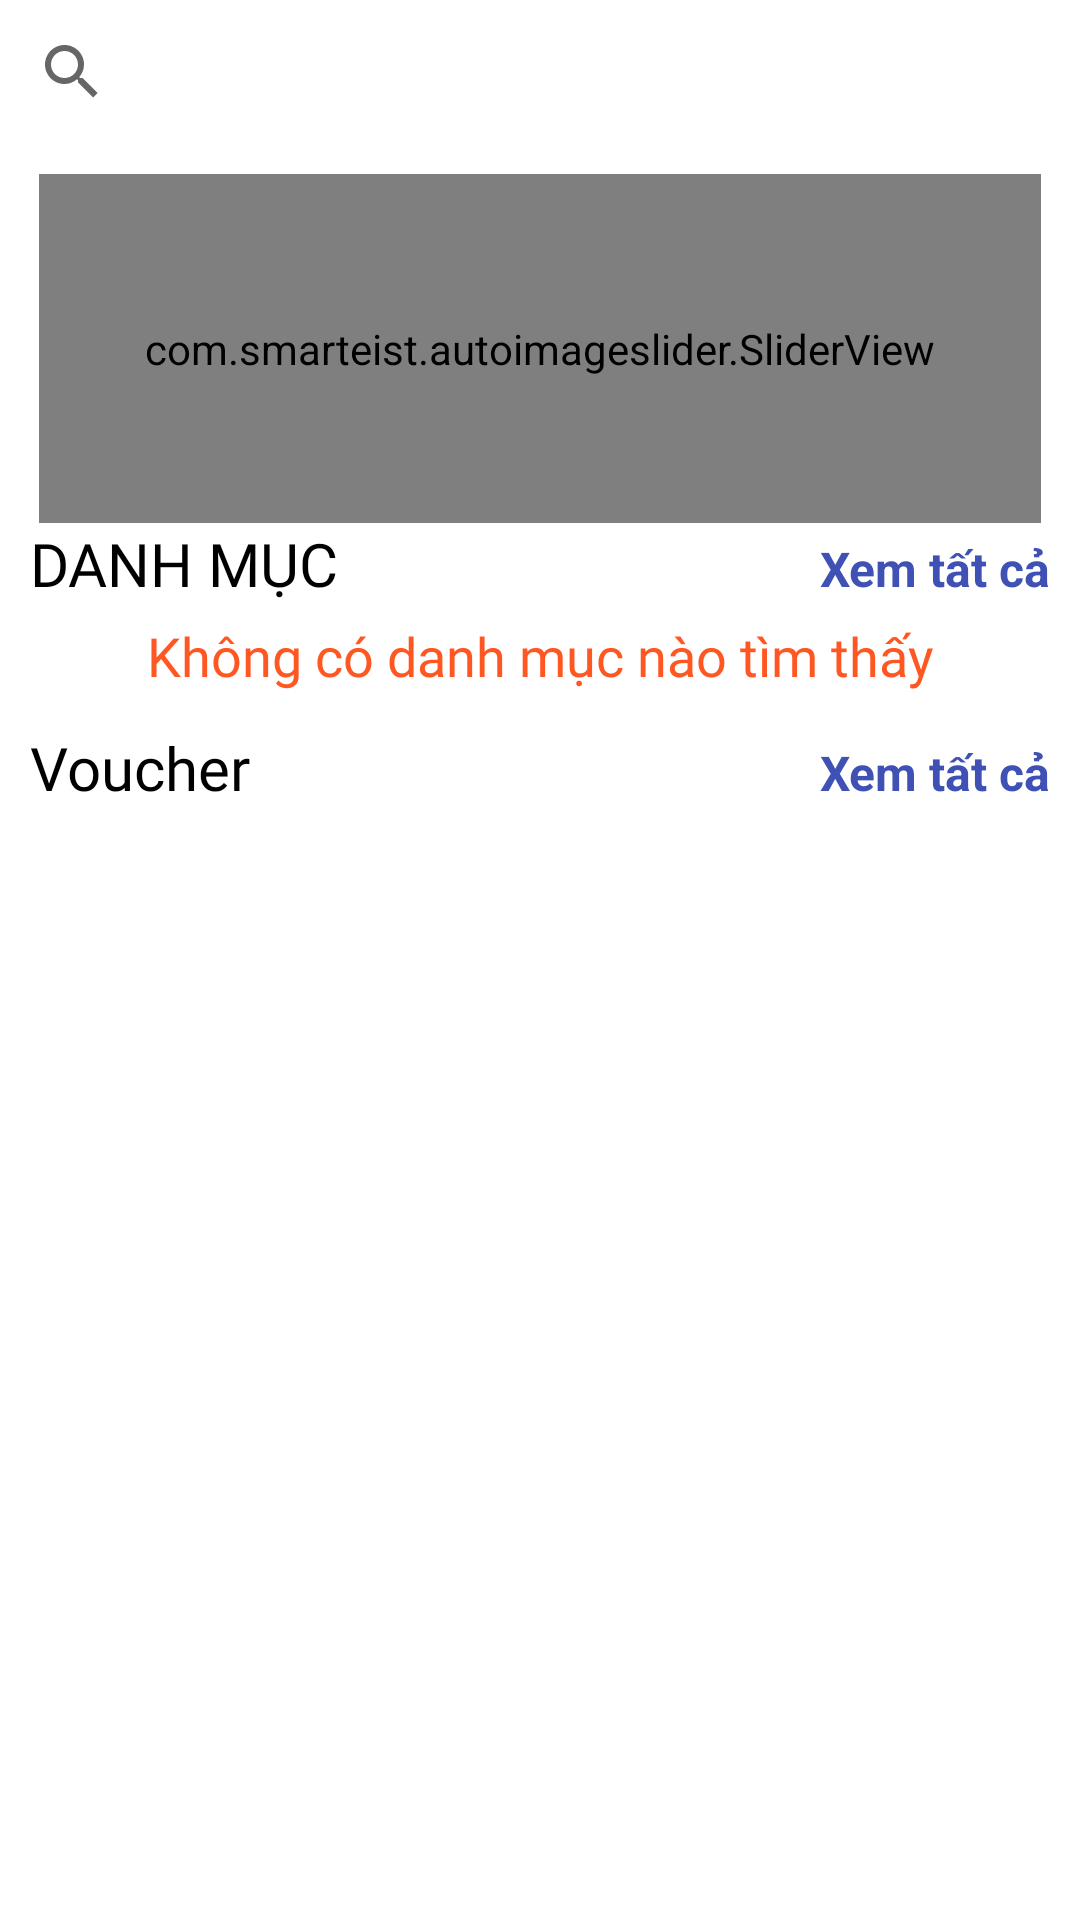

Here is an Android app screen rendered from its layout file. Give the layout XML and the strings, colors and styles it references.
<!-- AndroidManifest.xml: application theme Theme.MyApplication -->
<!-- res/layout/fragment_uudai.xml -->
<?xml version="1.0" encoding="utf-8"?>
<LinearLayout xmlns:android="http://schemas.android.com/apk/res/android"
    xmlns:app="http://schemas.android.com/apk/res-auto"
    xmlns:tools="http://schemas.android.com/tools"
    android:id="@+id/fragment_UuDai"
    android:layout_width="match_parent"
    android:layout_height="match_parent"
    android:orientation="vertical"
    android:weightSum="10"
    tools:context=".Fragment.fragmentMainChild.fragment_Uudai">

    <androidx.appcompat.widget.SearchView
        android:id="@+id/searchView_uuDai"
        android:layout_width="match_parent"
        android:layout_height="wrap_content"
        android:maxWidth="100000dp"
        app:queryHint="Tìm kiếm danh mục" />

    <com.smarteist.autoimageslider.SliderView
        android:id="@+id/image_slider"
        android:layout_width="match_parent"
        android:layout_height="0dp"
        android:layout_marginHorizontal="13dp"
        android:layout_marginTop="10dp"
        android:layout_weight="2"
        android:background="@drawable/content_background"
        app:sliderAnimationDuration="600"
        app:sliderAutoCycleDirection="back_and_forth"
        app:sliderAutoCycleEnabled="true"
        app:sliderIndicatorAnimationDuration="600"
        app:sliderIndicatorGravity="center_horizontal|bottom"
        app:sliderIndicatorMargin="5dp"
        app:sliderIndicatorOrientation="horizontal"
        app:sliderIndicatorRadius="1.3dp"
        app:sliderIndicatorSelectedColor="@color/green_tea"
        app:sliderIndicatorUnselectedColor="@color/blue"
        app:sliderScrollTimeInSec="2"
        app:sliderStartAutoCycle="true" />


    <LinearLayout
        android:layout_width="match_parent"
        android:layout_height="0dp"
        android:background="@color/white"
        android:layout_weight="8"
        android:orientation="vertical">

        <LinearLayout
            android:layout_width="match_parent"
            android:layout_height="wrap_content"
            android:orientation="vertical">

            <LinearLayout
                android:layout_width="match_parent"
                android:layout_height="wrap_content"
                android:layout_marginLeft="10dp"
                android:layout_marginRight="10dp"
                android:orientation="horizontal"
                android:weightSum="2">

                <TextView
                    android:layout_width="0dp"
                    android:layout_height="wrap_content"
                    android:layout_weight="1.5"
                    android:fontFamily="@font/poppins_semi_bold"
                    android:text="DANH MỤC"
                    android:textColor="@color/black"
                    android:textSize="20sp" />

                <TextView
                    android:id="@+id/tv_show_all_game"
                    android:layout_width="0dp"
                    android:layout_height="wrap_content"
                    android:layout_weight="0.5"
                    android:gravity="end"
                    android:text="Xem tất cả"
                    android:textColor="@color/blue_900"
                    android:textSize="16sp"
                    android:textStyle="bold" />
            </LinearLayout>

            <androidx.recyclerview.widget.RecyclerView
                android:id="@+id/recyclerview_danh_muc"
                android:layout_width="match_parent"
                android:layout_height="wrap_content"
                android:layout_marginLeft="10dp"
                android:layout_marginRight="10dp" />

            <TextView
                android:id="@+id/tv_thong_bao"
                android:layout_width="match_parent"
                android:layout_height="wrap_content"
                android:fontFamily="@font/poppins_semi_bold"
                android:gravity="center"
                android:paddingVertical="5dp"
                android:text="Không có danh mục nào tìm thấy"
                android:textColor="@color/orange"
                android:textSize="18sp" />

        </LinearLayout>

        <LinearLayout
            android:layout_width="match_parent"
            android:layout_height="wrap_content"
            android:layout_marginLeft="10dp"
            android:layout_marginTop="20px"
            android:layout_marginRight="10dp"
            android:orientation="horizontal"
            android:weightSum="2">

            <TextView
                android:layout_width="0dp"
                android:layout_height="wrap_content"
                android:layout_weight="1.5"
                android:fontFamily="@font/poppins_semi_bold"
                android:text="Voucher"
                android:textColor="@color/black"
                android:textSize="20sp" />

            <TextView
                android:id="@+id/tv_show_all_voucher"
                android:layout_width="0dp"
                android:layout_height="wrap_content"
                android:layout_weight="0.5"
                android:gravity="end"
                android:text="Xem tất cả"
                android:textColor="@color/blue_900"
                android:textSize="16sp"
                android:textStyle="bold" />
        </LinearLayout>

        <androidx.recyclerview.widget.RecyclerView
            android:id="@+id/recyclerview_voucher"
            android:layout_width="match_parent"
            android:layout_height="wrap_content"
            android:layout_marginVertical="15dp"
            android:layout_marginLeft="10dp"
            android:layout_marginRight="10dp" />

    </LinearLayout>


</LinearLayout>
<!-- resources referenced by this layout -->
<resources>
  <color name="black">#FF000000</color>
  <color name="blue">#545DFF</color>
  <color name="blue_900">#3F51B5</color>
  <color name="green_tea">#80DEEA</color>
  <color name="orange">#FF5722</color>
  <color name="white">#FFFFFFFF</color>
  <!-- drawable content_background (drawable) -->
  <?xml version="1.0" encoding="utf-8"?>
  <shape xmlns:android="http://schemas.android.com/apk/res/android">
  <corners android:topRightRadius="46dp" android:topLeftRadius="46dp"/>
      <solid android:color="#FFFFFF"/>
  </shape>
  <style name="Theme.MyApplication" parent="Theme.MaterialComponents.DayNight.NoActionBar">
          
          <item name="colorPrimary">@color/blue</item>
          <item name="colorPrimaryVariant">@color/blue</item>
          <item name="colorOnPrimary">@color/white</item>
          
          <item name="colorSecondary">@color/teal_200</item>
          <item name="colorSecondaryVariant">@color/teal_700</item>
          <item name="colorOnSecondary">@color/black</item>
          
          <item name="android:statusBarColor" tools:targetApi="l">?attr/colorPrimaryVariant</item>
          
          
          <item name="windowActionBar">false</item>
          <item name="windowNoTitle">true</item>
      </style>
  <color name="teal_200">#FF03DAC5</color>
  <color name="teal_700">#FF018786</color>
</resources>
